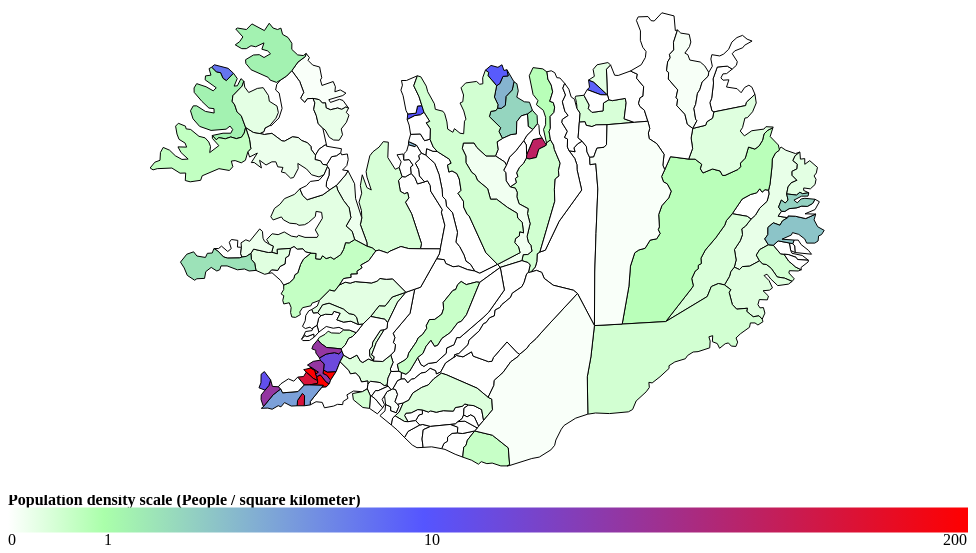
D3 v4 page, settled after 360 driven frames (6 s of simulated time); the page loaded 2 data file(s).


// ── geomapping.js
/*jslint vars: true, plusplus: true, devel: true, nomen: true, indent: 4, maxerr: 50 */
/*global d3*/

//Define Margin
var margin = {left: 80, right: 80, top: 50, bottom: 50 }, 
    width = 960 - margin.left -margin.right,
    height = 500 - margin.top - margin.bottom,
    scaleWidth=width + margin.left + margin.right,
    scaleHeight=50;

//Define SVG
var svg = d3.select("body").append("svg")
    .attr("width", width + margin.left + margin.right)
    .attr("height", height + margin.top + margin.bottom)
    .append("g")
    .attr("transform", "translate(" + margin.left + "," + margin.top + ")")

var scale = d3.select("body").append("svg")
    .attr("width", scaleWidth)
    .attr("height", scaleHeight);

var gradient1 = scale.append("defs")
    .append("linearGradient")
    .attr("id", "gradient1")
    .attr("x1", "0%")
    .attr("y1", "0%")
    .attr("x2", "100%")
    .attr("y2", "0%")
    .attr("spreadMethod", "pad");
var gradient2 = scale.append("defs")
    .append("linearGradient")
    .attr("id", "gradient2")
    .attr("x1", "0%")
    .attr("y1", "0%")
    .attr("x2", "100%")
    .attr("y2", "0%")
    .attr("spreadMethod", "pad");
var gradient3 = scale.append("defs")
    .append("linearGradient")
    .attr("id", "gradient3")
    .attr("x1", "0%")
    .attr("y1", "0%")
    .attr("x2", "100%")
    .attr("y2", "0%")
    .attr("spreadMethod", "pad");



var scaleX = d3.scaleLinear()
    .domain([-25,0]) // Give appropriate range in the scale
    .range([0,width]);

var scaleY = d3.scaleLinear()
    .domain([50, 70]) // Give appropriate range in the scale
    .range([height, 0]);

var color0 = "#FFFFFF", color1 = "#AAFFAA", color10 = "#5555FF", color200 = "#FF0000";

var color = d3.scaleLinear()
    .domain([0,1,10,200])
    .range([d3.rgb(color0), d3.rgb(color1), d3.rgb(color10), d3.rgb(color200)]);

var projection = d3.geoMercator()
    .scale(3500)
    .center([-19, 65])
    .translate([width / 2, height / 2]);

var path = d3.geoPath()
    .projection(projection);

var popArea = null;
d3.csv("IcelandArea.csv", function(data) {
    data.forEach(function(d) { 
        d.Population = +d.Population;
        d.Area = +d.Area;
    });
    popArea = data;
});

d3.json("iceland-2-simpl-2.json", function(data) {
    var features = data.features;
    
    /*features.forEach(function (d) {
        if(getPopArea(d.properties.NAME_2) == null) {
            console.log(d.properties.NAME_2);
        }
    });*/
    
    scaleX.domain([d3.min(features, function(d) { if(d.geometry == null) { return Infinity;  } else { return d.geometry.coordinates[0][0][0]; } }),
                   d3.max(features, function(d) { if(d.geometry == null) { return -Infinity; } else { return d.geometry.coordinates[0][0][0]; } })]);
    scaleY.domain([d3.min(features, function(d) { if(d.geometry == null) { return -Infinity; } else { return d.geometry.coordinates[0][0][1]; } }), 
                   d3.max(features, function(d) { if(d.geometry == null) { return Infinity;  } else { return d.geometry.coordinates[0][0][1]; } })]);
    
    // Draw each province as a path
    // Taken from http://bl.ocks.org/almccon/fe445f1d6b177fd0946800a48aa59c71
    svg.selectAll('path')
        .data(features)
        .enter().append('path')
        .attr('d', path)
        .attr("fill", areaFill)
        .attr("stroke","black")
        .attr("stroke-width", 1)
        .on('mouseover', mouseover)
        .on('mouseout', mouseout);
});

// ***** Scale Start ***** \\
// 0 - 1 scale
gradient1.append("stop")
    .attr("offset", "0%")
    .attr("stop-color", color0)
    .attr("stop-opacity", 1);

gradient1.append("stop")
    .attr("offset", "100%")
    .attr("stop-color", color1)
    .attr("stop-opacity", 1);

// 1 - 10 scale
gradient2.append("stop")
    .attr("offset", "0%")
    .attr("stop-color", color1)
    .attr("stop-opacity", 1);

gradient2.append("stop")
    .attr("offset", "100%")
    .attr("stop-color", color10)
    .attr("stop-opacity", 1);

// 10 - 200 scale
gradient3.append("stop")
    .attr("offset", "0%")
    .attr("stop-color", color10)
    .attr("stop-opacity", 1);

gradient3.append("stop")
    .attr("offset", "100%")
    .attr("stop-color", color200)
    .attr("stop-opacity", 1);

// Actually render the scale
scale.append("text")
    .attr("x", 0)
    .attr("y", 10)
    .attr("style", "font-weight:bold")
    .text("Population density scale (People / square kilometer)");

scale.append("rect")
    .attr("x", 0)
    .attr("y", scaleHeight/4)
    .attr("fill", "url(#gradient1)")
    .attr("width", scaleWidth/10)
    .attr("height", scaleHeight/2);

scale.append("rect")
    .attr("x", scaleWidth/10)
    .attr("y", scaleHeight/4)
    .attr("fill", "url(#gradient2)")
    .attr("width", scaleWidth/3)
    .attr("height", scaleHeight/2);

scale.append("rect")
    .attr("x", (scaleWidth/10+scaleWidth/3))
    .attr("y", scaleHeight/4)
    .attr("fill", "url(#gradient3)")
    .attr("width", (scaleWidth-(scaleWidth/10+scaleWidth/3)))
    .attr("height", scaleHeight/2);


scale.append("text")
    .attr("x", 0)
    .attr("y", scaleHeight)
    .text("0");
scale.append("text")
    .attr("x", scaleWidth/10)
    .attr("y", scaleHeight)
    .text("1");

scale.append("text")
    .attr("x", scaleWidth/3+scaleWidth/10)
    .attr("y", scaleHeight)
    .text("10");

scale.append("text")
    .attr("x", scaleWidth-25)
    .attr("y", scaleHeight)
    .text("200");

// ***** Scale End ***** \\

// Checks if there is a partial match of up to n characters. Returns true if there is, false if not
function partialCompare(str1, str2, n) {
    // If the string doesn't even go up to our n, return false right off the bat
    if(str1.legnth < n || str2.length < n)
        return false;
    
    for(var i = 0; i < n; ++i) {
        // If, at any point, they don't match, fail.
        if(str1[i] !== str2[i])
            return false;
    }
    return true;
}

function areaFill(d) {
    var pA = getPopArea(d.properties.NAME_2);
    if(pA != null) {
        // If area isn't null we can calc population density
        if(pA.Area != null) {
            var density = pA.Population / pA.Area
            //console.log(density);
            return color(density);
        }
        else {
            // If it is null we can only display population
            console.log(pA.Population);
        }
    }
    else {
        // We have absolutely no data on this area at all
        return "white";
    }
}

function getPopArea(mun) {
    for(var i = 0; i < popArea.length; ++i) {
        if(partialCompare(popArea[i].Municipality, mun, mun.length/2))
            return popArea[i];   
    }
    return null;
}

function mouseover(d) {
//    d3.select(this).style('fill', 'orange');
    console.log(getPopArea(d.properties.NAME_2));
}

function mouseout(d) {
//    d3.select(this).style('fill', 'transparent');
}

### data: iceland-2-simpl-2.json
{
 "type": "FeatureCollection",
 "crs": {
  "type": "name",
  "properties": {
   "name": "urn:ogc:def:crs:OGC:1.3:CRS84"
  }
 },
 "features": [
  {
   "type": "Feature",
   "geometry": {
    "type": "Polygon",
    "coordinates": "[... 1 items]"
   },
   "properties": {
    "Name": null,
    "description": null,
    "timestamp": null,
    "begin": null,
    "end": null,
    "altitudeMode": null,
    "tessellate": -1,
    "extrude": 0,
    "visibility": -1,
    "drawOrder": null,
    "icon": null,
    "NAME_0": "Iceland",
    "NAME_1": "Austurland",
    "NAME_2": "Austur-Hérað"
   }
  },
  {
   "type": "Feature",
   "geometry": {
    "type": "Polygon",
    "coordinates": "[... 1 items]"
   },
   "properties": {
    "Name": null,
    "description": null,
    "timestamp": null,
    "begin": null,
    "end": null,
    "altitudeMode": null,
    "tessellate": -1,
    "extrude": 0,
    "visibility": -1,
    "drawOrder": null,
    "icon": null,
    "NAME_0": "Iceland",
    "NAME_1": "Austurland",
    "NAME_2": "Borgarfjarðarhreppur"
   }
  },
  {
   "type": "Feature",
   "geometry": {
    "type": "Polygon",
    "coordinates": "[... 1 items]"
   },
   "properties": {
    "Name": null,
    "description": null,
    "timestamp": null,
    "begin": null,
    "end": null,
    "altitudeMode": null,
    "tessellate": -1,
    "extrude": 0,
    "visibility": -1,
    "drawOrder": null,
    "icon": null,
    "NAME_0": "Iceland",
    "NAME_1": "Austurland",
    "NAME_2": "Breiðdalshreppur"
   }
  },
  {
   "type": "Feature",
   "geometry": {
    "type": "Polygon",
    "coordinates": "[... 1 items]"
   },
   "properties": {
    "Name": null,
    "description": null,
    "timestamp": null,
    "begin": null,
    "end": null,
    "altitudeMode": null,
    "tessellate": -1,
    "extrude": 0,
    "visibility": -1,
    "drawOrder": null,
    "icon": null,
    "NAME_0": "Iceland",
    "NAME_1": "Austurland",
    "NAME_2": "Búðahreppur"
   }
  },
  {
   "type": "Feature",
   "geometry": {
    "type": "Polygon",
    "coordinates": "[... 1 items]"
   },
   "properties": {
    "Name": null,
    "description": null,
    "timestamp": null,
    "begin": null,
    "end": null,
    "altitudeMode": null,
    "tessellate": -1,
    "extrude": 0,
    "visibility": -1,
    "drawOrder": null,
    "icon": null,
    "NAME_0": "Iceland",
    "NAME_1": "Austurland",
    "NAME_2": "Djúpavogshreppur"
   }
  },
  {
   "type": "Feature",
   "geometry": {
    "type": "MultiPolygon",
    "coordinates": "[... 2 items]"
   },
   "properties": {
    "Name": null,
    "description": null,
    "timestamp": null,
    "begin": null,
    "end": null,
    "altitudeMode": null,
    "tessellate": -1,
    "extrude": 0,
    "visibility": -1,
    "drawOrder": null,
    "icon": null,
    "NAME_0": "Iceland",
    "NAME_1": "Austurland",
    "NAME_2": "Fáskrúðsfjarðarhr."
   }
  },
  {
   "type": "Feature",
   "geometry": {
    "type": "Polygon",
    "coordinates": "[... 1 items]"
   },
   "properties": {
    "Name": null,
    "description": null,
    "timestamp": null,
    "begin": null,
    "end": null,
    "altitudeMode": null,
    "tessellate": -1,
    "extrude": 0,
    "visibility": -1,
    "drawOrder": null,
    "icon": null,
    "NAME_0": "Iceland",
    "NAME_1": "Austurland",
    "NAME_2": "Fellahreppur"
   }
  },
  {
   "type": "Feature",
   "geometry": {
    "type": "Polygon",
    "coordinates": "[... 1 items]"
   },
   "properties": {
    "Name": null,
    "description": null,
    "timestamp": null,
    "begin": null,
    "end": null,
    "altitudeMode": null,
    "tessellate": -1,
    "extrude": 0,
    "visibility": -1,
    "drawOrder": null,
    "icon": null,
    "NAME_0": "Iceland",
    "NAME_1": "Austurland",
    "NAME_2": "Fjarðabyggð"
   }
  },
  "... 110 more items"
 ]
}

### data: IcelandArea.csv
Municipality, Population, Area
Aðaldælahreppur, 256, 565
Akrahreppur, 225, 1361
Akraneskaupstaður, 5786, 9
Akureyrarkaupstaður, 16756, 132
Arnarneshreppur, 174, 84
Árneshreppur, 50, 724
Ásahreppur, 164, 2966
Bæjarhreppur, 105, 511
Bláskógabyggð, 924, 3278
Blönduóssbær, 903, 181
Bolungarvíkurkaupstaður, 920, 111
Borgarbyggð, 3625, 5191
Borgarfjarðarhreppur, 146, 444
Breiðdalshreppur, 232, 452
Dalabyggð, 715, 2173
Dalvíkurbyggð, 1924, 595
Djúpavogshreppur, 454, 1153
Eyjafjarðarsveit, 981, 1795
Eyja- og Miklaholtshreppur, 139, 378
Fjallabyggð, 2298, 365
Fjarðabyggð, 4844, 1171
Fljótsdalshérað, 3990, 8917
Fljótsdalshreppur, 376, 1529
Flóahreppur, 526, 291
Garðabær, 9444, 39
Grímseyjarhreppur, 103, 6
Grímsnes- og Grafningshreppur, 358, 891
Grindavíkurbær, 2614, 434
Grundarfjarðarbær, 974, 152
Grýtubakkahreppur, 367, 438
Hafnarfjarðarkaupstaður, 22498, 144
Helgafellssveit, 54, 250
Höfðahreppur, 545, 49
Hörgárbyggð, 397, 809
Hrunamannahreppur, 766, 1214
Húnaþing vestra, 1174, 2505
Húnavatnshreppur, 466, 3823
Hvalfjarðarsveit, 603, 494
Hveragerðisbær, 2084, 11
Ísafjarðarbær, 4108, 2416
Kaldrananeshreppur, 112, 459
Kjósarhreppur, 163, 288
Kópavogsbær, 26512, 113
Langanesbyggð, 542, 1340
Mosfellsbær, 7165, 197
Mýrdalshreppur, 504, 761
Norðurþing, 3031, 3755
Rangárþing eystra, 1669, 1727
Rangárþing ytra, 1454, 3177
Reykhólahreppur, 251, 1103
Reykjanesbær, 11367, 142
Reykjavíkurborg, 114968, 273
Sandgerðisbær, 1538, 65
Seltjarnarneskaupstaður, 4471, 2
Seyðisfjarðarkaupstaður, 736, 214
Skaftárhreppur, 491, 6905
Skagabyggð, 99, 494
Skeiða- og Gnúpverjahreppur, 521, 2405
Skorradalshreppur, 64, 208
Skútustaðahreppur, 429, 6034
... 59 more rows